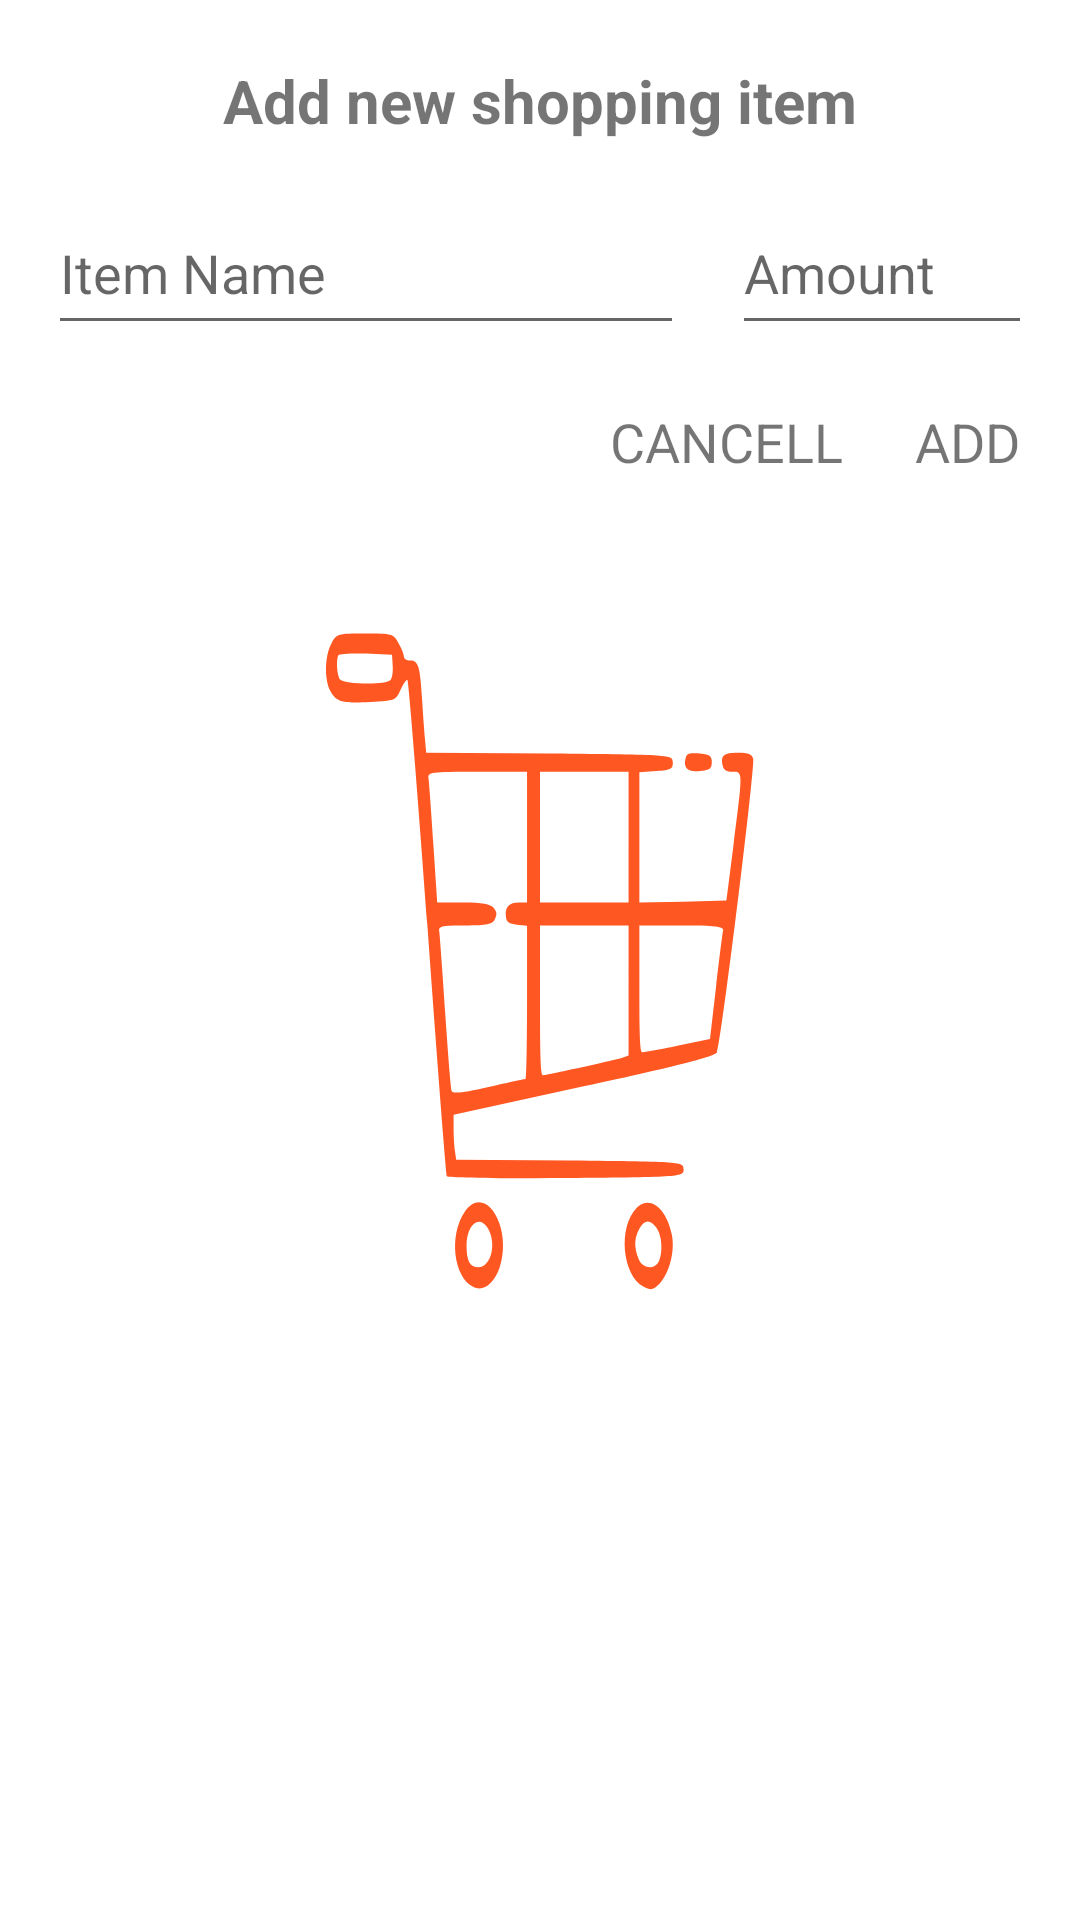

The Android layout XML behind this screen, and the referenced resources:
<!-- AndroidManifest.xml: application theme SplashScreenTheme -->
<!-- res/layout/dialog_add_shopping_item.xml -->
<?xml version="1.0" encoding="utf-8"?>
<androidx.constraintlayout.widget.ConstraintLayout xmlns:android="http://schemas.android.com/apk/res/android"
    xmlns:app="http://schemas.android.com/apk/res-auto"
    xmlns:tools="http://schemas.android.com/tools"
    android:padding="16dp"
    android:layout_width="300dp"
    android:layout_height="wrap_content">

    <TextView
        android:id="@+id/tvTitle"
        android:layout_width="wrap_content"
        android:layout_height="wrap_content"
        android:text="@string/add_new_shopping_item"
        android:textSize="20sp"
        android:padding="4dp"
        android:textStyle="bold"
        app:layout_constraintEnd_toEndOf="parent"
        app:layout_constraintStart_toStartOf="parent"
        app:layout_constraintTop_toTopOf="parent" />

    <EditText
        android:id="@+id/etName"
        android:layout_width="0dp"
        android:layout_height="wrap_content"
        android:layout_marginTop="16dp"
        android:ems="10"
        android:hint="@string/item_name"
        android:importantForAutofill="no"
        android:inputType="textPersonName"
        android:minHeight="48dp"
        android:padding="4dp"
        app:layout_constraintEnd_toStartOf="@+id/etAmount"
        app:layout_constraintStart_toStartOf="parent"
        app:layout_constraintTop_toBottomOf="@+id/tvTitle" />

    <EditText
        android:id="@+id/etAmount"
        android:layout_width="100dp"
        android:layout_height="wrap_content"
        android:layout_marginStart="16dp"
        android:layout_marginTop="16dp"
        android:ems="10"
        android:hint="@string/amount"
        android:importantForAutofill="no"
        android:inputType="number"
        android:minHeight="48dp"
        android:padding="4dp"
        app:layout_constraintEnd_toEndOf="parent"
        app:layout_constraintStart_toEndOf="@+id/etName"
        app:layout_constraintTop_toBottomOf="@+id/tvTitle" />

    <TextView
        android:id="@+id/tvCancel"
        android:layout_width="wrap_content"
        android:layout_height="wrap_content"
        android:layout_marginTop="16dp"
        android:layout_marginEnd="16dp"
        android:text="@string/cancel"
        android:textSize="18sp"
        android:padding="4dp"
        app:layout_constraintEnd_toStartOf="@+id/tvAdd"
        app:layout_constraintTop_toBottomOf="@+id/etAmount" />

    <TextView
        android:id="@+id/tvAdd"
        android:layout_width="wrap_content"
        android:layout_height="wrap_content"
        android:layout_marginTop="16dp"
        android:padding="4dp"
        android:text="@string/add"
        android:textSize="18sp"
        app:layout_constraintEnd_toEndOf="parent"
        app:layout_constraintTop_toBottomOf="@+id/etAmount" />
</androidx.constraintlayout.widget.ConstraintLayout>
<!-- resources referenced by this layout -->
<resources>
  <string name="add">ADD</string>
  <string name="add_new_shopping_item">Add new shopping item</string>
  <string name="amount">Amount</string>
  <string name="cancel">CANCELL</string>
  <string name="item_name">Item Name</string>
  <style name="SplashScreenTheme" parent="Theme.MaterialComponents.Light.NoActionBar">
          <item name="android:windowAnimationStyle">@style/Animation.Design.BottomSheetDialog</item>
          <item name="windowActionBar">false</item>
          <item name="android:windowBackground">@drawable/ic_shopping_logo</item>
          <item name="android:statusBarColor">@color/secondaryDarkColor</item>
          <item name="actionBarTheme">@color/primaryColor</item>
      </style>
  <!-- drawable ic_shopping_logo: vector/xml drawable (drawable, 2806 chars, omitted) -->
  <color name="secondaryDarkColor">#373737</color>
  <color name="primaryColor">#ff5722</color>
</resources>
